Labelled photos from "Durian_Leaf_Diseases", an image-classification folder in tmai110605/DurianLeafDisease. The possible labels are: algal, allocaridara attack, blight, healthy, phomopsis.

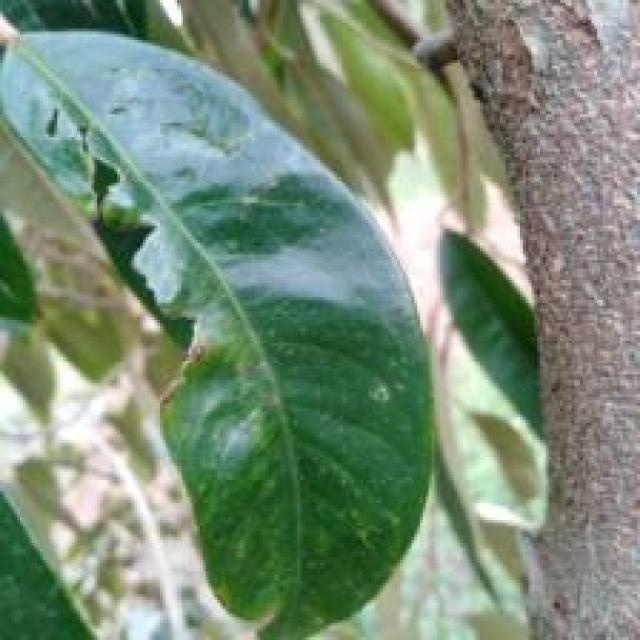
Label: allocaridara attack

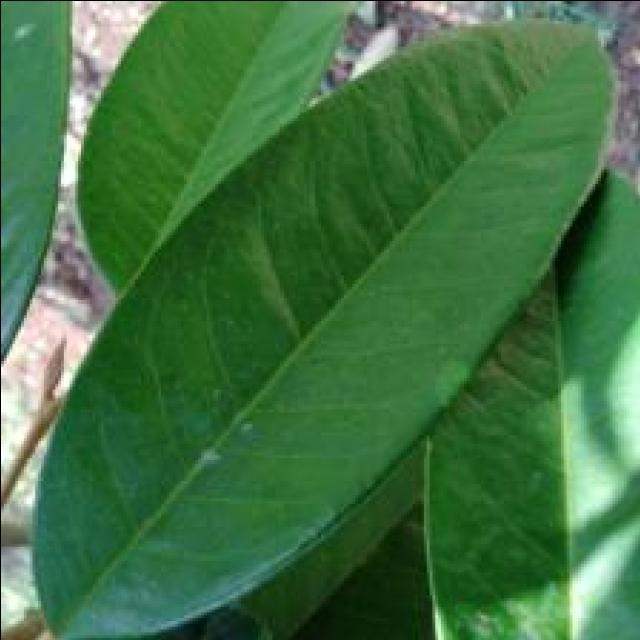
Label: healthy

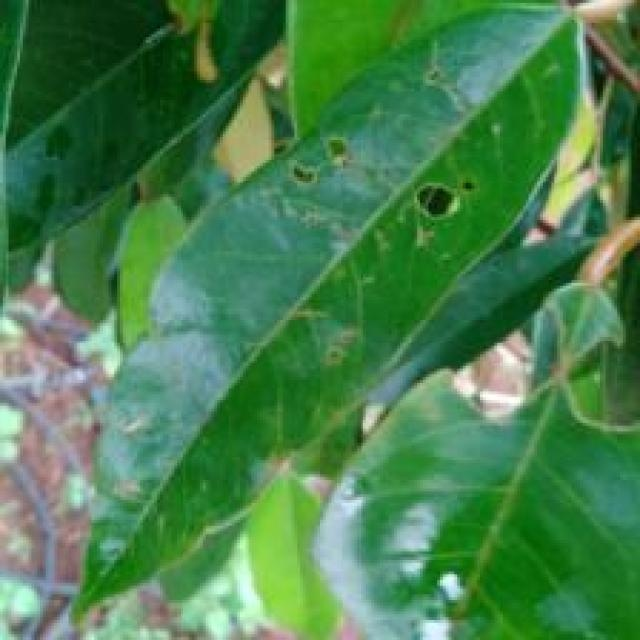
Label: allocaridara attack

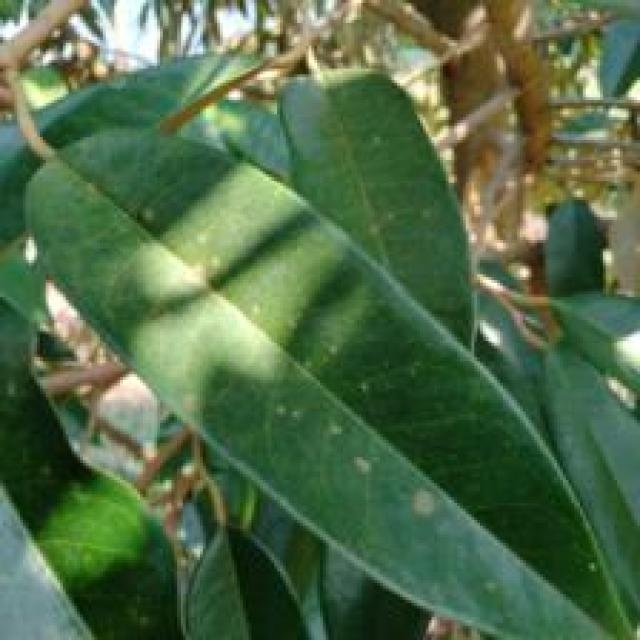
Label: algal

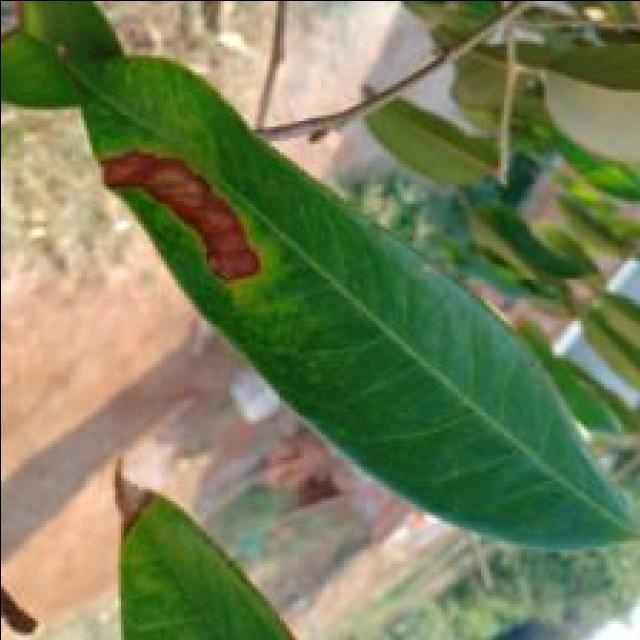
Label: blight

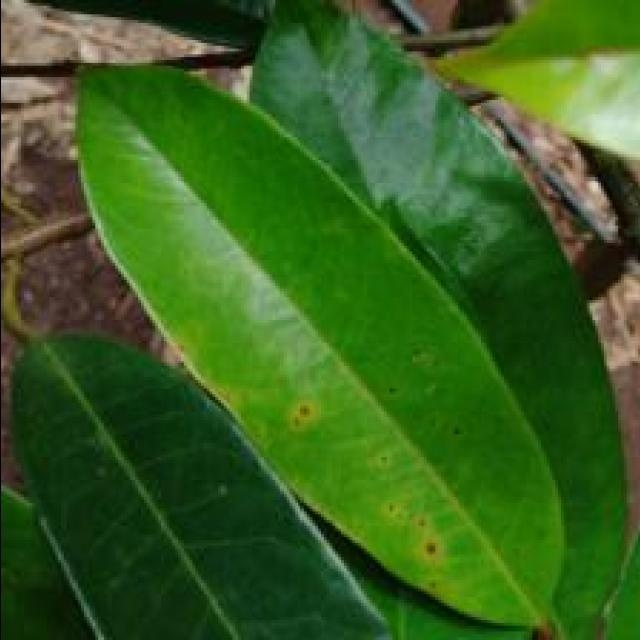
Label: phomopsis
